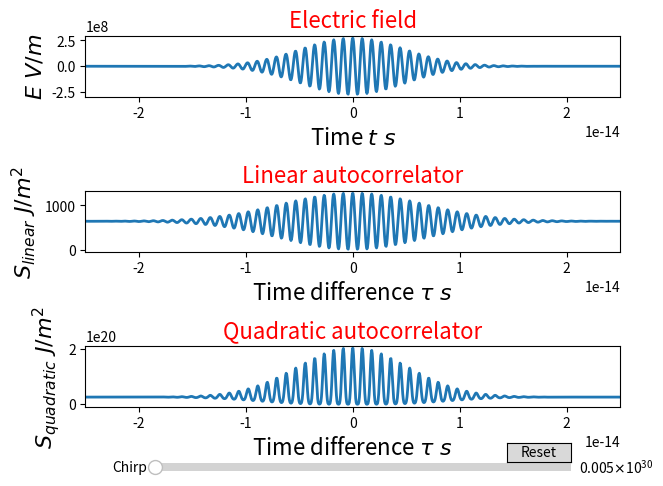

Write the Python code that produced this figure.
import numpy as np
import matplotlib.pyplot as plt
from matplotlib.widgets import Slider, Button

global lam,E0,sigma

eps0=8.85e-12
c=3e8 # group velocity
vp=c # phase velocity
lam=800e-9 # laser frequency
k=2*np.pi/lam
w=3*k*vp
#alpha=1e29 # Chirp correction
I0=1e14 # laser intensity
#sigma=5*lam # laser variance
FWHM=8e-15
sigma=c*FWHM/(2*np.sqrt(2*np.log(2)))
E0=np.sqrt(2*I0/(c*eps0))
tmax=0.5e-13

# Definitions for Electric fields and Intensity as functions of z and t
def E(t,alpha):
    Ef=np.zeros(len(t))
    z=0
    Ef=E0*np.exp(-((-z-c*t)/(2*sigma))**2)*np.cos(-k*z-(w+alpha*t)*t)
    return Ef

def S_l(t,alpha):
    S=np.zeros(len(t))
    j=0
    for tau in t:
	    S[j]=np.trapz((E(t,alpha)+E(t+tau,alpha))**2,t)
	    j+=1
    return S

def S_q(t,alpha):
    S=np.zeros(len(t))
    j=0
    for tau in t:
	    S[j]=np.trapz(((E(t,alpha)+E(t+tau,alpha))**2)**2,t)
	    j+=1
    return S

t=np.linspace(-tmax,tmax,2000)

##################################################################################################################
############################################################################################### Slider

init_alpha=0.5e28

# Create the figure and the line that we will manipulate
fig,(ax1,ax2,ax3)=plt.subplots(3,1,tight_layout=True)

line1,=ax1.plot(t,E(t,init_alpha),lw=2)
ax1.set_xlabel(r'Time $t\ s$', fontsize=16)
ax1.set_ylabel('$E\ V/m$', fontsize=16)
ax1.set_title(r'Electric field', fontsize=16, color='r')
ax1.set_xlim([-0.5*tmax,0.5*tmax])

line2,=ax2.plot(t,S_l(t,init_alpha),lw=2)
ax2.set_xlabel(r'Time difference $\tau\ s$', fontsize=16)
ax2.set_ylabel('$S_{linear}\ J/m^2$', fontsize=16)
ax2.set_title(r'Linear autocorrelator', fontsize=16, color='r')
ax2.set_xlim([-0.5*tmax,0.5*tmax])

line3,=ax3.plot(t,S_q(t,init_alpha),lw=2)
ax3.set_xlabel(r'Time difference $\tau\ s$', fontsize=16)
ax3.set_ylabel('$S_{quadratic}\ J/m^2$', fontsize=16)
ax3.set_title(r'Quadratic autocorrelator', fontsize=16, color='r')
ax3.set_xlim([-0.5*tmax,0.5*tmax])

# adjust the main plot to make room for the sliders
fig.subplots_adjust(left=0.4, bottom=0.4)

# Make a horizontal slider to control the frequency.
axt=fig.add_axes([0.25, 0, 0.65, 0.03])
alpha_slider=Slider(
    ax=axt,
    label='Chirp',
    valmin=init_alpha,
    valmax=1e30,
    valinit=init_alpha,
)

# The function to be called anytime a slider's value changes
def update(val):
    line1.set_ydata(E(t,alpha_slider.val))
    line2.set_ydata(S_l(t,alpha_slider.val))
    line3.set_ydata(S_q(t,alpha_slider.val))
    fig.canvas.draw_idle()

# register the update function with each slider
alpha_slider.on_changed(update)

# Create a `matplotlib.widgets.Button` to reset the sliders to initial values
resetax = fig.add_axes([0.8, 0.025, 0.1, 0.04])
button = Button(resetax, 'Reset', hovercolor='0.975')

def reset(event):
    time_slider.reset()
button.on_clicked(reset)

plt.show()

############################################################################################### End of slider
##################################################################################################################

# Estimate dispersion for our laser: a) due to air, b) due to optics elements
# Start at a transform limit pulse (assume the pulse is good from the laser)
# [redacted]
# July 18
# [redacted]
# Added ssh key
